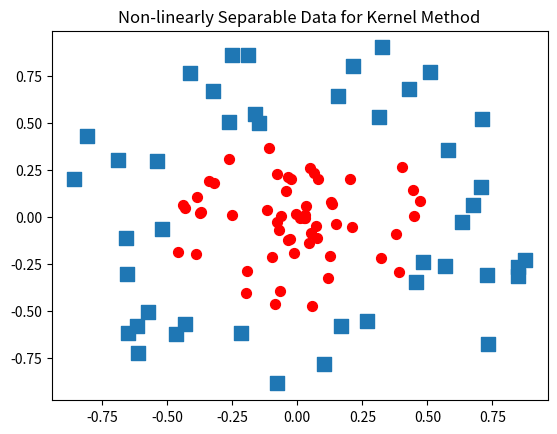

This chart was generated by the following Python code:
'''
Created on Nov 26, 2010

@author: Peter
'''
from numpy import *
import matplotlib
import matplotlib.pyplot as plt

xcord0 = []; ycord0 = []; xcord1 = []; ycord1 = []
fw = open('testSetRBF2.txt', 'w')#generate data

fig = plt.figure()
ax = fig.add_subplot(111)
xcord0 = []; ycord0 = []; xcord1 = []; ycord1 = []
for i in range(100):
    [x,y] = random.uniform(0,1,2)
    xpt=x*cos(2.0*pi*y); ypt = x*sin(2.0*pi*y)
    if (x > 0.5):
        xcord0.append(xpt); ycord0.append(ypt)
        label = -1.0
    else:
        xcord1.append(xpt); ycord1.append(ypt)
        label = 1.0
    fw.write('%f\t%f\t%f\n' % (xpt, ypt, label))
ax.scatter(xcord0,ycord0, marker='s', s=90)
ax.scatter(xcord1,ycord1, marker='o', s=50, c='red')
plt.title('Non-linearly Separable Data for Kernel Method')
plt.show()
fw.close()
